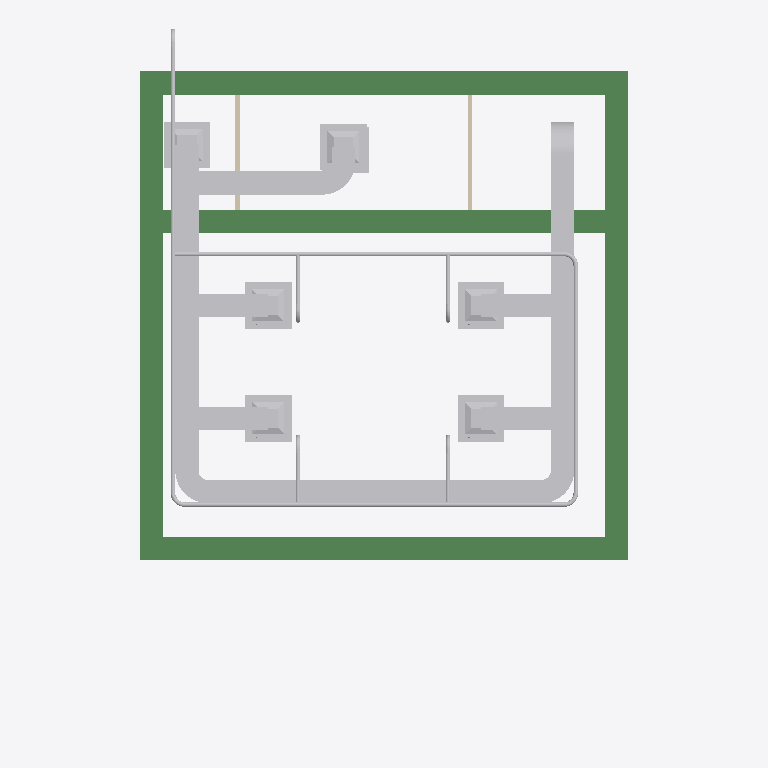
Plan cut of the same IFC building model at storey 'Roof' (level 3.00 m, cut at 4.40 m), seen from above with north up, elements coloured by IFC class: 41 other elements (light grey), 5 beams (green), 2 walls (beige). Cut surfaces are drawn darker.
Extent 10.5 m × 15.3 m × 4.4 m (x, y, z). Storeys (4): Struc/Archi at 0.00 m; Ducting at 2.80 m; Piping at 2.80 m; Roof at 3.00 m. Elements (138): 49 IfcWall, 18 IfcDuctSegment, 13 IfcPipeFitting, 13 IfcPipeSegment, 10 IfcFurniture, 9 IfcDuctFitting, 8 IfcSlab, 6 IfcColumn, 6 IfcDoor, 5 IfcBeam, 1 IfcSanitaryTerminal.

HEADER;
FILE_DESCRIPTION(('ViewDefinition[DesignTransferView]'),'2;1');
FILE_NAME('S10EX.ifc','2025-10-03T03:23:21+08:00',(''),(''),'IfcOpenShell 0.8.3-post1','Bonsai 0.8.3-post1','');
FILE_SCHEMA(('IFC4'));
ENDSEC;
DATA;
#1=IFCPROJECT('1QJ5LKrpD9RBx$NWYmsnBx',$,'My Project',$,$,$,$,(#14,#26),#9);
#31=IFCSITE('1T7cZltDD27enDlSP5h5NR',$,'My Site',$,$,#54,$,$,$,$,$,$,$,$);
#37=IFCBUILDING('0jiApqV9LAtBn2mDOsqHF_',$,'My Building',$,$,#60,$,$,$,$,$,$);
#43=IFCBUILDINGSTOREY('2VR7IXem56oubB0H7c5Z$V',$,'Struc/Archi',$,$,#66,$,$,$,$);
#74=IFCBUILDINGSTOREY('1QdrOSq8L3thtSIBN50rdZ',$,'Ducting',$,$,#22081,$,$,$,$);
#91=IFCBUILDINGSTOREY('3zH6HXQVjBlfW4740rUfrw',$,'Piping',$,$,#21951,$,$,$,$);
#5449=IFCBUILDINGSTOREY('1TDQZ7dbb38BuA6klLyhMJ',$,'Roof',$,$,#22221,$,$,$,$);
#8047=IFCBEAM('1Hge$o2w15UxKha_HeO$eN',$,'Beam',$,$,#8339,#8059,$,$);
#8092=IFCBEAM('3N1fQgZDHBt8wOSh3T7mjP',$,'Beam',$,$,#8198,#8103,$,$);
#8070=IFCBEAM('3lg0Enr8D5dRBue1kVhgUL',$,'Beam',$,$,#8158,#8081,$,$);
#8114=IFCBEAM('2flZzJ4lXF_uapU_acWr7A',$,'Beam',$,$,#8245,#8125,$,$);
#8386=IFCBEAM('0dLTxwLDP1O94a_ApueyFm',$,'Beam',$,$,#21626,#8397,$,$);
#9254=IFCDUCTSEGMENT('1neFV9jYn3Uv3q$Ks$esLz',$,'DuctSegment',$,$,#22156,#9267,$,$);
#9291=IFCDUCTSEGMENT('3NJEhWGTPAMvItUSFcOd$p',$,'DuctSegment',$,$,#22161,#9302,$,$);
#9326=IFCDUCTSEGMENT('3iNeaBZavAG88VwFuraxpw',$,'DuctSegment',$,$,#22096,#9360,$,$);
#18413=IFCDUCTSEGMENT('2SZrg9Xkz4fhR5TZWXliOT',$,'DuctSegment',$,$,#22116,#18424,$,$);
#18703=IFCPIPESEGMENT('3s_NccggbEjBNzlF5Sr_nK',$,'PipeSegment',$,$,#22026,#18714,$,$);
#18666=IFCPIPESEGMENT('2eub89mbPBLfi9RLOI_Uri',$,'PipeSegment',$,$,#21956,#18679,$,$);
#18142=IFCDUCTSEGMENT('3Jv7DS9RP4hQN3pqOsW_51',$,'DuctSegment',$,$,#22206,#18150,$,$);
#18156=IFCDUCTSEGMENT('2O2vnOOzv6bx4rY7JKLE14',$,'DuctSegment',$,$,#22211,#18164,$,$);
#18099=IFCDUCTSEGMENT('3L2xP5kYf2g9EHEk0NT7M9',$,'DuctSegment',$,$,#22191,#18108,$,$);
#18114=IFCDUCTSEGMENT('0vvLFax9P4UOjoIvyNkjwm',$,'DuctSegment',$,$,#22196,#18122,$,$);
#18642=IFCDUCTSEGMENT('180Rf3E$n4_BNF8JnGDYCt',$,'DuctSegment',$,$,#22216,#18650,$,$);
#18979=IFCPIPESEGMENT('3HXUh6jaj49u$2i_t0u6SW',$,'PipeSegment',$,$,#22036,#18990,$,$);
#9579=IFCDUCTSEGMENT('3nkfkynGzECRs_8UkzJi8i',$,'DuctSegment',$,$,#22166,#9590,$,$);
#9659=IFCDUCTSEGMENT('3oo4RZ_9z5G9GCGEy9JARp',$,'DuctSegment',$,$,#22176,#9693,$,$);
#9709=IFCDUCTSEGMENT('2SXNizyen8NwksODWwUlvi',$,'DuctSegment',$,$,#22181,#9743,$,$);
#9614=IFCDUCTSEGMENT('1Pdt4gOsP5P8Ylx9K9xnkj',$,'DuctSegment',$,$,#22171,#9648,$,$);
#18128=IFCDUCTSEGMENT('3xAqUXhuH0q8$u0steDpuC',$,'DuctSegment',$,$,#22201,#18136,$,$);
#18606=IFCDUCTFITTING('3PgxSyIgL4HwbU0sZQSCRs',$,'DuctFitting',$,$,#22126,#18614,$,$);
#9449=IFCDUCTFITTING('1OTu9wCLn6YA6h4g9O32eU',$,'DuctFitting',$,$,#22131,#9458,$,$);
#9543=IFCDUCTFITTING('1JYwH3pw9ASu4AwQU6Cy$1',$,'DuctFitting',$,$,#22136,#9551,$,$);
#18852=IFCPIPESEGMENT('2NKsHNuEL5cxmFNTOYDWvS',$,'PipeSegment',$,$,#22031,#18863,$,$);
#15893=IFCDUCTFITTING('3MhOUmb553SQcCl7GPKIKa',$,'DuctFitting',$,$,#22106,#15901,$,$);
#4449=IFCWALL('0gvDQ5$oD04Bd$nWb6Hj5k',$,'Wall',$,$,#4460,#4455,$,$);
#4243=IFCWALL('3IDtBlSiL4oPMhr9XJXOCU',$,'Wall',$,$,#4254,#4249,$,$);
#18333=IFCDUCTSEGMENT('1uD8Qqvqf8sO41IiQ9uLfh',$,'DuctSegment',$,$,#22111,#18341,$,$);
#18509=IFCDUCTSEGMENT('35pzWVhk51hPbu81aWIjMr',$,'DuctSegment',$,$,#22121,#18520,$,$);
#19236=IFCPIPESEGMENT('2f3xxpjzD3xxSPtSeAbel4',$,'PipeSegment',$,$,#22056,#19270,$,$);
#19186=IFCPIPESEGMENT('0rXBliUAb3A8yNAHIjOrpw',$,'PipeSegment',$,$,#22051,#19220,$,$);
#19101=IFCPIPESEGMENT('1YGU9HCRTF6PC6WZk4gXha',$,'PipeSegment',$,$,#22041,#19112,$,$);
#19136=IFCPIPESEGMENT('1TTzDdMInAmQgsHrFcy$Gg',$,'PipeSegment',$,$,#22046,#19170,$,$);
#18943=IFCPIPEFITTING('3YbUQw8090cvtQeGFczEVn',$,'PipeFitting',$,$,#21976,#18951,$,$);
#18815=IFCPIPEFITTING('3QdDwZDULBHQk6GT3GWcIz',$,'PipeFitting',$,$,#21971,#18824,$,$);
#19065=IFCPIPEFITTING('0zt8C$L$vBTBypQR8adxWX',$,'PipeFitting',$,$,#21981,#19073,$,$);
#9891=IFCDUCTFITTING('36CAc_Ua5Dx9YvGnZqSaE2',$,'DuctFitting',$,$,#22141,#9902,$,$);
#9957=IFCDUCTFITTING('3Li6Ssi6D3bwSkjAOC3IGC',$,'DuctFitting',$,$,#22146,#9968,$,$);
#18448=IFCDUCTFITTING('0OA9Mk1QP7z9VEwZlHYO8i',$,'DuctFitting',$,$,#22151,#18459,$,$);
#9758=IFCDUCTFITTING('2IltAUNvf0YuFh$5Zv2nJM',$,'DuctFitting',$,$,#22086,#9770,$,$);
#9825=IFCDUCTFITTING('3iDF2GQPbCaBEfPbDVfefR',$,'DuctFitting',$,$,#22091,#9836,$,$);
#19631=IFCPIPEFITTING('1fgmTZZlfFHBxGMxrAGpvU',$,'PipeFitting',$,$,#22006,#19639,$,$);
#19758=IFCPIPEFITTING('31sGX_JXj2LhqHRH52R9R_',$,'PipeFitting',$,$,#22011,#19766,$,$);
#19885=IFCPIPEFITTING('37C_NzbOn9yPB71PaOxPMZ',$,'PipeFitting',$,$,#22016,#19893,$,$);
#20012=IFCPIPEFITTING('36XOmZa3P9cxd1tOBtCQbl',$,'PipeFitting',$,$,#22021,#20020,$,$);
#20139=IFCPIPEFITTING('31NkWjnPf4CB6YjyoRT_2i',$,'PipeFitting',$,$,#21966,#20147,$,$);
ENDSEC;